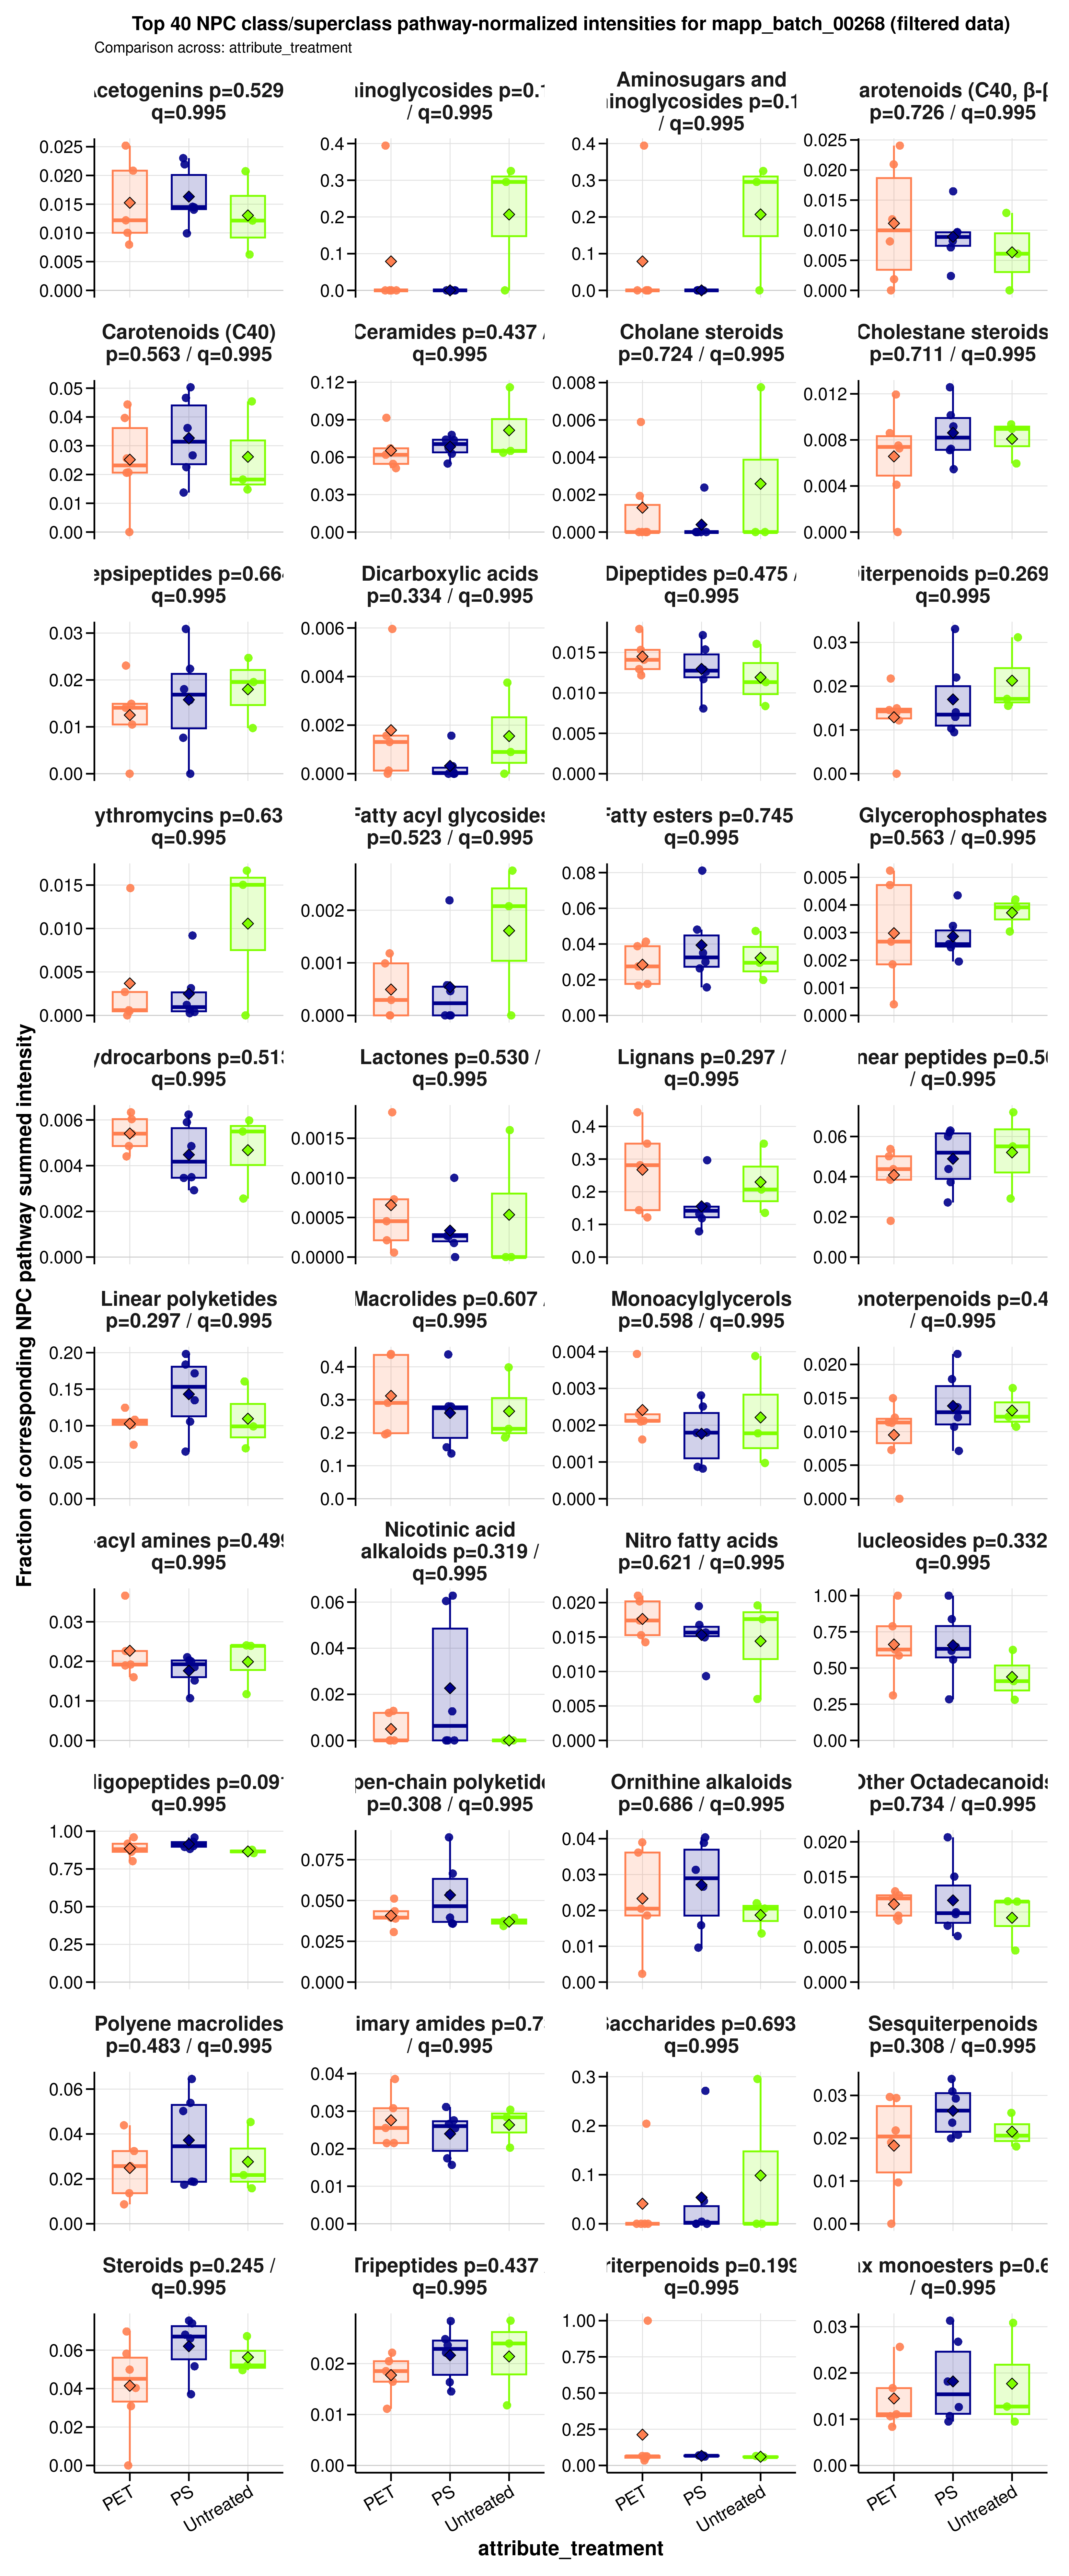

Values plotted in this chart, from the file beside it:
sample_id	group	data_source	numerator_level	numerator_term	numerator_class	denominator_level	denominator_term	npc_pathway	npc_superclass	npc_class	ratio_label	ratio_plot_label	numerator_n_features	denominator_n_features	numerator_summed_intensity	denominator_summed_intensity	ratio	npc_overall_test	npc_overall_p_value	npc_overall_q_value	npc_overall_significance	npc_max_mean_difference	npc_max_median_difference
MDM_160526_PET05	PET	filtered	superclass	Aminosugars and aminoglycosides	Aminoglycosides	pathway	Carbohydrates	Carbohydrates	Aminosugars and aminoglycosides	Aminoglycosides	NPC superclass: Aminosugars and aminogly…	Aminosugars and aminoglycosides	2	10	0	2.137	0	kruskal_wallis	0.1247	0.9948	ns	0.2068	0.2954
MDM_160526_PET100	PET	filtered	superclass	Aminosugars and aminoglycosides	Aminoglycosides	pathway	Carbohydrates	Carbohydrates	Aminosugars and aminoglycosides	Aminoglycosides	NPC superclass: Aminosugars and aminogly…	Aminosugars and aminoglycosides	2	10	0	1.932	0	kruskal_wallis	0.1247	0.9948	ns	0.2068	0.2954
MDM_160526_PS05	PS	filtered	superclass	Aminosugars and aminoglycosides	Aminoglycosides	pathway	Carbohydrates	Carbohydrates	Aminosugars and aminoglycosides	Aminoglycosides	NPC superclass: Aminosugars and aminogly…	Aminosugars and aminoglycosides	2	10	0	2.62	0	kruskal_wallis	0.1247	0.9948	ns	0.2068	0.2954
MDM_160526_PS100	PS	filtered	superclass	Aminosugars and aminoglycosides	Aminoglycosides	pathway	Carbohydrates	Carbohydrates	Aminosugars and aminoglycosides	Aminoglycosides	NPC superclass: Aminosugars and aminogly…	Aminosugars and aminoglycosides	2	10	0	1.266	0	kruskal_wallis	0.1247	0.9948	ns	0.2068	0.2954
MDM_160526_untreated	Untreated	filtered	superclass	Aminosugars and aminoglycosides	Aminoglycosides	pathway	Carbohydrates	Carbohydrates	Aminosugars and aminoglycosides	Aminoglycosides	NPC superclass: Aminosugars and aminogly…	Aminosugars and aminoglycosides	2	10	0	2.67	0	kruskal_wallis	0.1247	0.9948	ns	0.2068	0.2954
MDM_A_190626_PET05	PET	filtered	superclass	Aminosugars and aminoglycosides	Aminoglycosides	pathway	Carbohydrates	Carbohydrates	Aminosugars and aminoglycosides	Aminoglycosides	NPC superclass: Aminosugars and aminogly…	Aminosugars and aminoglycosides	2	10	0	0	NA	kruskal_wallis	0.1247	0.9948	ns	0.2068	0.2954
MDM_A_190626_PET100	PET	filtered	superclass	Aminosugars and aminoglycosides	Aminoglycosides	pathway	Carbohydrates	Carbohydrates	Aminosugars and aminoglycosides	Aminoglycosides	NPC superclass: Aminosugars and aminogly…	Aminosugars and aminoglycosides	2	10	0	0.5118	0	kruskal_wallis	0.1247	0.9948	ns	0.2068	0.2954
MDM_A_190626_PS05	PS	filtered	superclass	Aminosugars and aminoglycosides	Aminoglycosides	pathway	Carbohydrates	Carbohydrates	Aminosugars and aminoglycosides	Aminoglycosides	NPC superclass: Aminosugars and aminogly…	Aminosugars and aminoglycosides	2	10	0	1.399	0	kruskal_wallis	0.1247	0.9948	ns	0.2068	0.2954
MDM_A_190626_PS100	PS	filtered	superclass	Aminosugars and aminoglycosides	Aminoglycosides	pathway	Carbohydrates	Carbohydrates	Aminosugars and aminoglycosides	Aminoglycosides	NPC superclass: Aminosugars and aminogly…	Aminosugars and aminoglycosides	2	10	0	0.6364	0	kruskal_wallis	0.1247	0.9948	ns	0.2068	0.2954
MDM_A_190626_untreated	Untreated	filtered	superclass	Aminosugars and aminoglycosides	Aminoglycosides	pathway	Carbohydrates	Carbohydrates	Aminosugars and aminoglycosides	Aminoglycosides	NPC superclass: Aminosugars and aminogly…	Aminosugars and aminoglycosides	2	10	0.8249	2.537	0.3251	kruskal_wallis	0.1247	0.9948	ns	0.2068	0.2954
MDM_B_120626_PS05	PS	filtered	superclass	Aminosugars and aminoglycosides	Aminoglycosides	pathway	Carbohydrates	Carbohydrates	Aminosugars and aminoglycosides	Aminoglycosides	NPC superclass: Aminosugars and aminogly…	Aminosugars and aminoglycosides	2	10	0	3.326	0	kruskal_wallis	0.1247	0.9948	ns	0.2068	0.2954
MDM_B_190626_PET05	PET	filtered	superclass	Aminosugars and aminoglycosides	Aminoglycosides	pathway	Carbohydrates	Carbohydrates	Aminosugars and aminoglycosides	Aminoglycosides	NPC superclass: Aminosugars and aminogly…	Aminosugars and aminoglycosides	2	10	1	2.535	0.3944	kruskal_wallis	0.1247	0.9948	ns	0.2068	0.2954
MDM_B_190626_PET100	PET	filtered	superclass	Aminosugars and aminoglycosides	Aminoglycosides	pathway	Carbohydrates	Carbohydrates	Aminosugars and aminoglycosides	Aminoglycosides	NPC superclass: Aminosugars and aminogly…	Aminosugars and aminoglycosides	2	10	0	3.548	0	kruskal_wallis	0.1247	0.9948	ns	0.2068	0.2954
MDM_B_190626_PS100	PS	filtered	superclass	Aminosugars and aminoglycosides	Aminoglycosides	pathway	Carbohydrates	Carbohydrates	Aminosugars and aminoglycosides	Aminoglycosides	NPC superclass: Aminosugars and aminogly…	Aminosugars and aminoglycosides	2	10	0	4.667	0	kruskal_wallis	0.1247	0.9948	ns	0.2068	0.2954
MDM_B_190626_untreated	Untreated	filtered	superclass	Aminosugars and aminoglycosides	Aminoglycosides	pathway	Carbohydrates	Carbohydrates	Aminosugars and aminoglycosides	Aminoglycosides	NPC superclass: Aminosugars and aminogly…	Aminosugars and aminoglycosides	2	10	1	3.386	0.2954	kruskal_wallis	0.1247	0.9948	ns	0.2068	0.2954
MDM_160526_PET05	PET	filtered	superclass	Carotenoids (C40)	Apocarotenoids (β-) | Cannabinoids | Car…	pathway	Terpenoids	Terpenoids	Carotenoids (C40)	Apocarotenoids (β-) | Cannabinoids | Car…	NPC superclass: Carotenoids (C40) / NPC …	Carotenoids (C40)	11	322	3.451	77.82	0.04434	kruskal_wallis	0.5627	0.9948	ns	0.007516	0.01314
MDM_160526_PET100	PET	filtered	superclass	Carotenoids (C40)	Apocarotenoids (β-) | Cannabinoids | Car…	pathway	Terpenoids	Terpenoids	Carotenoids (C40)	Apocarotenoids (β-) | Cannabinoids | Car…	NPC superclass: Carotenoids (C40) / NPC …	Carotenoids (C40)	11	322	3.699	93.27	0.03966	kruskal_wallis	0.5627	0.9948	ns	0.007516	0.01314
MDM_160526_PS05	PS	filtered	superclass	Carotenoids (C40)	Apocarotenoids (β-) | Cannabinoids | Car…	pathway	Terpenoids	Terpenoids	Carotenoids (C40)	Apocarotenoids (β-) | Cannabinoids | Car…	NPC superclass: Carotenoids (C40) / NPC …	Carotenoids (C40)	11	322	2.12	79.55	0.02665	kruskal_wallis	0.5627	0.9948	ns	0.007516	0.01314
MDM_160526_PS100	PS	filtered	superclass	Carotenoids (C40)	Apocarotenoids (β-) | Cannabinoids | Car…	pathway	Terpenoids	Terpenoids	Carotenoids (C40)	Apocarotenoids (β-) | Cannabinoids | Car…	NPC superclass: Carotenoids (C40) / NPC …	Carotenoids (C40)	11	322	4.923	97.83	0.05032	kruskal_wallis	0.5627	0.9948	ns	0.007516	0.01314
MDM_160526_untreated	Untreated	filtered	superclass	Carotenoids (C40)	Apocarotenoids (β-) | Cannabinoids | Car…	pathway	Terpenoids	Terpenoids	Carotenoids (C40)	Apocarotenoids (β-) | Cannabinoids | Car…	NPC superclass: Carotenoids (C40) / NPC …	Carotenoids (C40)	11	322	4.247	93.51	0.04541	kruskal_wallis	0.5627	0.9948	ns	0.007516	0.01314
MDM_A_190626_PET05	PET	filtered	superclass	Carotenoids (C40)	Apocarotenoids (β-) | Cannabinoids | Car…	pathway	Terpenoids	Terpenoids	Carotenoids (C40)	Apocarotenoids (β-) | Cannabinoids | Car…	NPC superclass: Carotenoids (C40) / NPC …	Carotenoids (C40)	11	322	0	0.05737	0	kruskal_wallis	0.5627	0.9948	ns	0.007516	0.01314
MDM_A_190626_PET100	PET	filtered	superclass	Carotenoids (C40)	Apocarotenoids (β-) | Cannabinoids | Car…	pathway	Terpenoids	Terpenoids	Carotenoids (C40)	Apocarotenoids (β-) | Cannabinoids | Car…	NPC superclass: Carotenoids (C40) / NPC …	Carotenoids (C40)	11	322	4.341	169.7	0.02558	kruskal_wallis	0.5627	0.9948	ns	0.007516	0.01314
MDM_A_190626_PS05	PS	filtered	superclass	Carotenoids (C40)	Apocarotenoids (β-) | Cannabinoids | Car…	pathway	Terpenoids	Terpenoids	Carotenoids (C40)	Apocarotenoids (β-) | Cannabinoids | Car…	NPC superclass: Carotenoids (C40) / NPC …	Carotenoids (C40)	11	322	1.697	123.6	0.01372	kruskal_wallis	0.5627	0.9948	ns	0.007516	0.01314
MDM_A_190626_PS100	PS	filtered	superclass	Carotenoids (C40)	Apocarotenoids (β-) | Cannabinoids | Car…	pathway	Terpenoids	Terpenoids	Carotenoids (C40)	Apocarotenoids (β-) | Cannabinoids | Car…	NPC superclass: Carotenoids (C40) / NPC …	Carotenoids (C40)	11	322	3.234	69.37	0.04662	kruskal_wallis	0.5627	0.9948	ns	0.007516	0.01314
MDM_A_190626_untreated	Untreated	filtered	superclass	Carotenoids (C40)	Apocarotenoids (β-) | Cannabinoids | Car…	pathway	Terpenoids	Terpenoids	Carotenoids (C40)	Apocarotenoids (β-) | Cannabinoids | Car…	NPC superclass: Carotenoids (C40) / NPC …	Carotenoids (C40)	11	322	1.767	119.6	0.01478	kruskal_wallis	0.5627	0.9948	ns	0.007516	0.01314
MDM_B_120626_PS05	PS	filtered	superclass	Carotenoids (C40)	Apocarotenoids (β-) | Cannabinoids | Car…	pathway	Terpenoids	Terpenoids	Carotenoids (C40)	Apocarotenoids (β-) | Cannabinoids | Car…	NPC superclass: Carotenoids (C40) / NPC …	Carotenoids (C40)	11	322	3.813	105.5	0.03615	kruskal_wallis	0.5627	0.9948	ns	0.007516	0.01314
MDM_B_190626_PET05	PET	filtered	superclass	Carotenoids (C40)	Apocarotenoids (β-) | Cannabinoids | Car…	pathway	Terpenoids	Terpenoids	Carotenoids (C40)	Apocarotenoids (β-) | Cannabinoids | Car…	NPC superclass: Carotenoids (C40) / NPC …	Carotenoids (C40)	11	322	2.527	122.6	0.02061	kruskal_wallis	0.5627	0.9948	ns	0.007516	0.01314
MDM_B_190626_PET100	PET	filtered	superclass	Carotenoids (C40)	Apocarotenoids (β-) | Cannabinoids | Car…	pathway	Terpenoids	Terpenoids	Carotenoids (C40)	Apocarotenoids (β-) | Cannabinoids | Car…	NPC superclass: Carotenoids (C40) / NPC …	Carotenoids (C40)	11	322	2.274	109.7	0.02074	kruskal_wallis	0.5627	0.9948	ns	0.007516	0.01314
MDM_B_190626_PS100	PS	filtered	superclass	Carotenoids (C40)	Apocarotenoids (β-) | Cannabinoids | Car…	pathway	Terpenoids	Terpenoids	Carotenoids (C40)	Apocarotenoids (β-) | Cannabinoids | Car…	NPC superclass: Carotenoids (C40) / NPC …	Carotenoids (C40)	11	322	2.307	102.3	0.02255	kruskal_wallis	0.5627	0.9948	ns	0.007516	0.01314
MDM_B_190626_untreated	Untreated	filtered	superclass	Carotenoids (C40)	Apocarotenoids (β-) | Cannabinoids | Car…	pathway	Terpenoids	Terpenoids	Carotenoids (C40)	Apocarotenoids (β-) | Cannabinoids | Car…	NPC superclass: Carotenoids (C40) / NPC …	Carotenoids (C40)	11	322	1.804	98.82	0.01826	kruskal_wallis	0.5627	0.9948	ns	0.007516	0.01314
MDM_160526_PET05	PET	filtered	superclass	Chromanes	Azaphilones	pathway	Polyketides	Polyketides	Chromanes	Azaphilones	NPC superclass: Chromanes / NPC pathway:…	Chromanes	1	144	0.4547	25.81	0.01762	kruskal_wallis	0.8954	0.9948	ns	0.002222	0.002044
MDM_160526_PET100	PET	filtered	superclass	Chromanes	Azaphilones	pathway	Polyketides	Polyketides	Chromanes	Azaphilones	NPC superclass: Chromanes / NPC pathway:…	Chromanes	1	144	0.5215	36.9	0.01413	kruskal_wallis	0.8954	0.9948	ns	0.002222	0.002044
MDM_160526_PS05	PS	filtered	superclass	Chromanes	Azaphilones	pathway	Polyketides	Polyketides	Chromanes	Azaphilones	NPC superclass: Chromanes / NPC pathway:…	Chromanes	1	144	0.5171	23.04	0.02244	kruskal_wallis	0.8954	0.9948	ns	0.002222	0.002044
MDM_160526_PS100	PS	filtered	superclass	Chromanes	Azaphilones	pathway	Polyketides	Polyketides	Chromanes	Azaphilones	NPC superclass: Chromanes / NPC pathway:…	Chromanes	1	144	0.2726	43.46	0.006272	kruskal_wallis	0.8954	0.9948	ns	0.002222	0.002044
MDM_160526_untreated	Untreated	filtered	superclass	Chromanes	Azaphilones	pathway	Polyketides	Polyketides	Chromanes	Azaphilones	NPC superclass: Chromanes / NPC pathway:…	Chromanes	1	144	0.5085	28.59	0.01779	kruskal_wallis	0.8954	0.9948	ns	0.002222	0.002044
MDM_A_190626_PET05	PET	filtered	superclass	Chromanes	Azaphilones	pathway	Polyketides	Polyketides	Chromanes	Azaphilones	NPC superclass: Chromanes / NPC pathway:…	Chromanes	1	144	0	0	NA	kruskal_wallis	0.8954	0.9948	ns	0.002222	0.002044
MDM_A_190626_PET100	PET	filtered	superclass	Chromanes	Azaphilones	pathway	Polyketides	Polyketides	Chromanes	Azaphilones	NPC superclass: Chromanes / NPC pathway:…	Chromanes	1	144	0.2895	68.24	0.004243	kruskal_wallis	0.8954	0.9948	ns	0.002222	0.002044
MDM_A_190626_PS05	PS	filtered	superclass	Chromanes	Azaphilones	pathway	Polyketides	Polyketides	Chromanes	Azaphilones	NPC superclass: Chromanes / NPC pathway:…	Chromanes	1	144	0.5473	58.19	0.009404	kruskal_wallis	0.8954	0.9948	ns	0.002222	0.002044
MDM_A_190626_PS100	PS	filtered	superclass	Chromanes	Azaphilones	pathway	Polyketides	Polyketides	Chromanes	Azaphilones	NPC superclass: Chromanes / NPC pathway:…	Chromanes	1	144	0.4466	35.67	0.01252	kruskal_wallis	0.8954	0.9948	ns	0.002222	0.002044
MDM_A_190626_untreated	Untreated	filtered	superclass	Chromanes	Azaphilones	pathway	Polyketides	Polyketides	Chromanes	Azaphilones	NPC superclass: Chromanes / NPC pathway:…	Chromanes	1	144	0.4522	66.54	0.006796	kruskal_wallis	0.8954	0.9948	ns	0.002222	0.002044
MDM_B_120626_PS05	PS	filtered	superclass	Chromanes	Azaphilones	pathway	Polyketides	Polyketides	Chromanes	Azaphilones	NPC superclass: Chromanes / NPC pathway:…	Chromanes	1	144	0.5137	49.04	0.01048	kruskal_wallis	0.8954	0.9948	ns	0.002222	0.002044
MDM_B_190626_PET05	PET	filtered	superclass	Chromanes	Azaphilones	pathway	Polyketides	Polyketides	Chromanes	Azaphilones	NPC superclass: Chromanes / NPC pathway:…	Chromanes	1	144	0.6637	49.07	0.01353	kruskal_wallis	0.8954	0.9948	ns	0.002222	0.002044
MDM_B_190626_PET100	PET	filtered	superclass	Chromanes	Azaphilones	pathway	Polyketides	Polyketides	Chromanes	Azaphilones	NPC superclass: Chromanes / NPC pathway:…	Chromanes	1	144	0.467	56.88	0.00821	kruskal_wallis	0.8954	0.9948	ns	0.002222	0.002044
MDM_B_190626_PS100	PS	filtered	superclass	Chromanes	Azaphilones	pathway	Polyketides	Polyketides	Chromanes	Azaphilones	NPC superclass: Chromanes / NPC pathway:…	Chromanes	1	144	1	46.52	0.0215	kruskal_wallis	0.8954	0.9948	ns	0.002222	0.002044
MDM_B_190626_untreated	Untreated	filtered	superclass	Chromanes	Azaphilones	pathway	Polyketides	Polyketides	Chromanes	Azaphilones	NPC superclass: Chromanes / NPC pathway:…	Chromanes	1	144	0.5721	42.25	0.01354	kruskal_wallis	0.8954	0.9948	ns	0.002222	0.002044
MDM_160526_PET05	PET	filtered	superclass	Diterpenoids	Kaurane and Phyllocladane diterpenoids |…	pathway	Terpenoids	Terpenoids	Diterpenoids	Kaurane and Phyllocladane diterpenoids |…	NPC superclass: Diterpenoids / NPC pathw…	Diterpenoids	5	322	1.132	77.82	0.01455	kruskal_wallis	0.2691	0.9948	ns	0.008358	0.003591
MDM_160526_PET100	PET	filtered	superclass	Diterpenoids	Kaurane and Phyllocladane diterpenoids |…	pathway	Terpenoids	Terpenoids	Diterpenoids	Kaurane and Phyllocladane diterpenoids |…	NPC superclass: Diterpenoids / NPC pathw…	Diterpenoids	5	322	1.137	93.27	0.01219	kruskal_wallis	0.2691	0.9948	ns	0.008358	0.003591
MDM_160526_PS05	PS	filtered	superclass	Diterpenoids	Kaurane and Phyllocladane diterpenoids |…	pathway	Terpenoids	Terpenoids	Diterpenoids	Kaurane and Phyllocladane diterpenoids |…	NPC superclass: Diterpenoids / NPC pathw…	Diterpenoids	5	322	1.117	79.55	0.01404	kruskal_wallis	0.2691	0.9948	ns	0.008358	0.003591
MDM_160526_PS100	PS	filtered	superclass	Diterpenoids	Kaurane and Phyllocladane diterpenoids |…	pathway	Terpenoids	Terpenoids	Diterpenoids	Kaurane and Phyllocladane diterpenoids |…	NPC superclass: Diterpenoids / NPC pathw…	Diterpenoids	5	322	0.9277	97.83	0.009483	kruskal_wallis	0.2691	0.9948	ns	0.008358	0.003591
MDM_160526_untreated	Untreated	filtered	superclass	Diterpenoids	Kaurane and Phyllocladane diterpenoids |…	pathway	Terpenoids	Terpenoids	Diterpenoids	Kaurane and Phyllocladane diterpenoids |…	NPC superclass: Diterpenoids / NPC pathw…	Diterpenoids	5	322	1.599	93.51	0.0171	kruskal_wallis	0.2691	0.9948	ns	0.008358	0.003591
MDM_A_190626_PET05	PET	filtered	superclass	Diterpenoids	Kaurane and Phyllocladane diterpenoids |…	pathway	Terpenoids	Terpenoids	Diterpenoids	Kaurane and Phyllocladane diterpenoids |…	NPC superclass: Diterpenoids / NPC pathw…	Diterpenoids	5	322	0	0.05737	0	kruskal_wallis	0.2691	0.9948	ns	0.008358	0.003591
MDM_A_190626_PET100	PET	filtered	superclass	Diterpenoids	Kaurane and Phyllocladane diterpenoids |…	pathway	Terpenoids	Terpenoids	Diterpenoids	Kaurane and Phyllocladane diterpenoids |…	NPC superclass: Diterpenoids / NPC pathw…	Diterpenoids	5	322	2.539	169.7	0.01496	kruskal_wallis	0.2691	0.9948	ns	0.008358	0.003591
MDM_A_190626_PS05	PS	filtered	superclass	Diterpenoids	Kaurane and Phyllocladane diterpenoids |…	pathway	Terpenoids	Terpenoids	Diterpenoids	Kaurane and Phyllocladane diterpenoids |…	NPC superclass: Diterpenoids / NPC pathw…	Diterpenoids	5	322	1.605	123.6	0.01298	kruskal_wallis	0.2691	0.9948	ns	0.008358	0.003591
MDM_A_190626_PS100	PS	filtered	superclass	Diterpenoids	Kaurane and Phyllocladane diterpenoids |…	pathway	Terpenoids	Terpenoids	Diterpenoids	Kaurane and Phyllocladane diterpenoids |…	NPC superclass: Diterpenoids / NPC pathw…	Diterpenoids	5	322	2.295	69.37	0.03308	kruskal_wallis	0.2691	0.9948	ns	0.008358	0.003591
MDM_A_190626_untreated	Untreated	filtered	superclass	Diterpenoids	Kaurane and Phyllocladane diterpenoids |…	pathway	Terpenoids	Terpenoids	Diterpenoids	Kaurane and Phyllocladane diterpenoids |…	NPC superclass: Diterpenoids / NPC pathw…	Diterpenoids	5	322	1.854	119.6	0.01551	kruskal_wallis	0.2691	0.9948	ns	0.008358	0.003591
MDM_B_120626_PS05	PS	filtered	superclass	Diterpenoids	Kaurane and Phyllocladane diterpenoids |…	pathway	Terpenoids	Terpenoids	Diterpenoids	Kaurane and Phyllocladane diterpenoids |…	NPC superclass: Diterpenoids / NPC pathw…	Diterpenoids	5	322	1.089	105.5	0.01033	kruskal_wallis	0.2691	0.9948	ns	0.008358	0.003591
MDM_B_190626_PET05	PET	filtered	superclass	Diterpenoids	Kaurane and Phyllocladane diterpenoids |…	pathway	Terpenoids	Terpenoids	Diterpenoids	Kaurane and Phyllocladane diterpenoids |…	NPC superclass: Diterpenoids / NPC pathw…	Diterpenoids	5	322	1.71	122.6	0.01395	kruskal_wallis	0.2691	0.9948	ns	0.008358	0.003591
MDM_B_190626_PET100	PET	filtered	superclass	Diterpenoids	Kaurane and Phyllocladane diterpenoids |…	pathway	Terpenoids	Terpenoids	Diterpenoids	Kaurane and Phyllocladane diterpenoids |…	NPC superclass: Diterpenoids / NPC pathw…	Diterpenoids	5	322	2.385	109.7	0.02174	kruskal_wallis	0.2691	0.9948	ns	0.008358	0.003591
MDM_B_190626_PS100	PS	filtered	superclass	Diterpenoids	Kaurane and Phyllocladane diterpenoids |…	pathway	Terpenoids	Terpenoids	Diterpenoids	Kaurane and Phyllocladane diterpenoids |…	NPC superclass: Diterpenoids / NPC pathw…	Diterpenoids	5	322	2.25	102.3	0.02199	kruskal_wallis	0.2691	0.9948	ns	0.008358	0.003591
MDM_B_190626_untreated	Untreated	filtered	superclass	Diterpenoids	Kaurane and Phyllocladane diterpenoids |…	pathway	Terpenoids	Terpenoids	Diterpenoids	Kaurane and Phyllocladane diterpenoids |…	NPC superclass: Diterpenoids / NPC pathw…	Diterpenoids	5	322	3.08	98.82	0.03116	kruskal_wallis	0.2691	0.9948	ns	0.008358	0.003591
... 1,155 more rows
